Labelled photos from "dataset_oiseaux", an image-classification folder in Yannickthomas0602/Yolo_projet_etude. The possible labels are: balbuzard, cormoran, heron, mouette goeland.

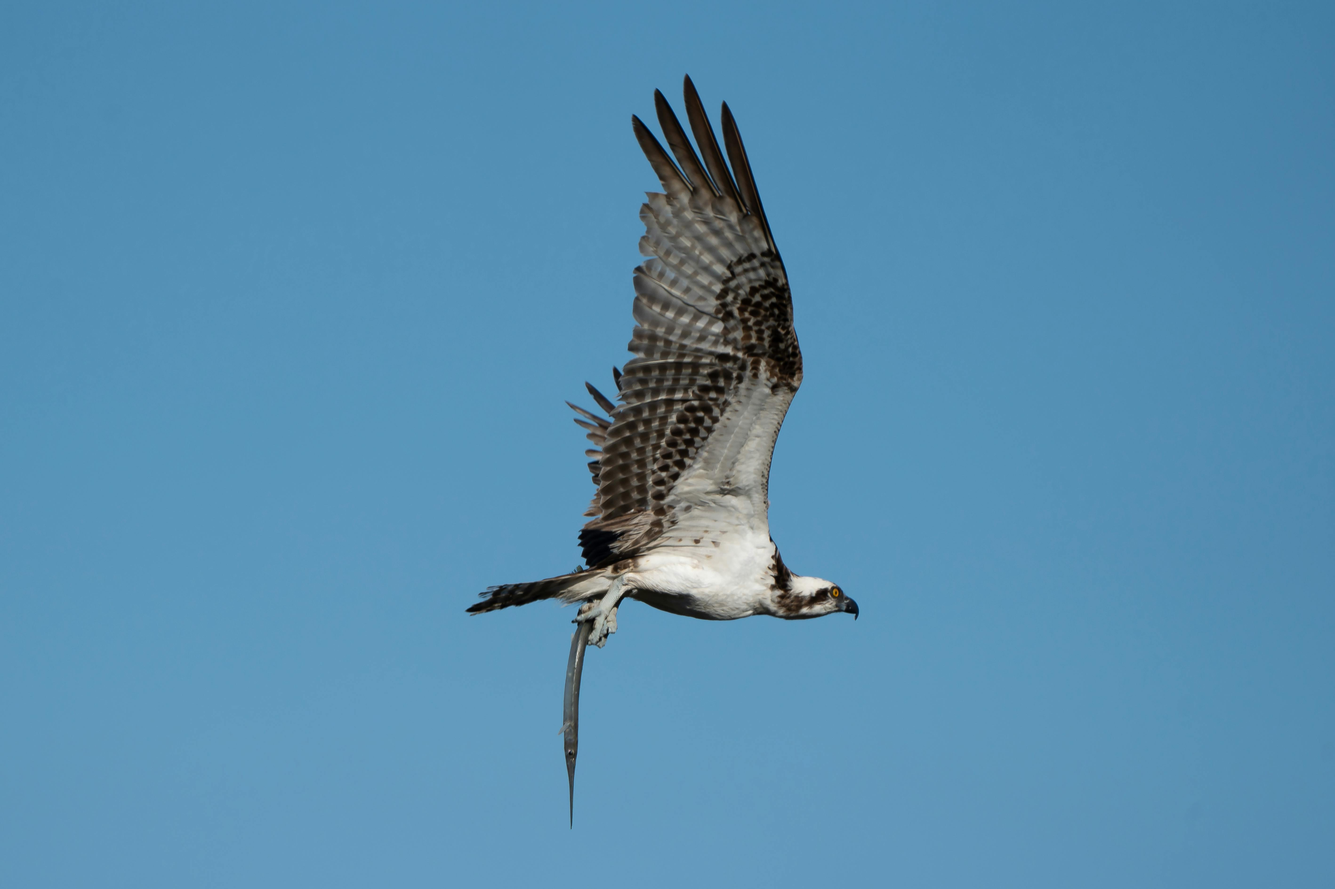
Label: balbuzard

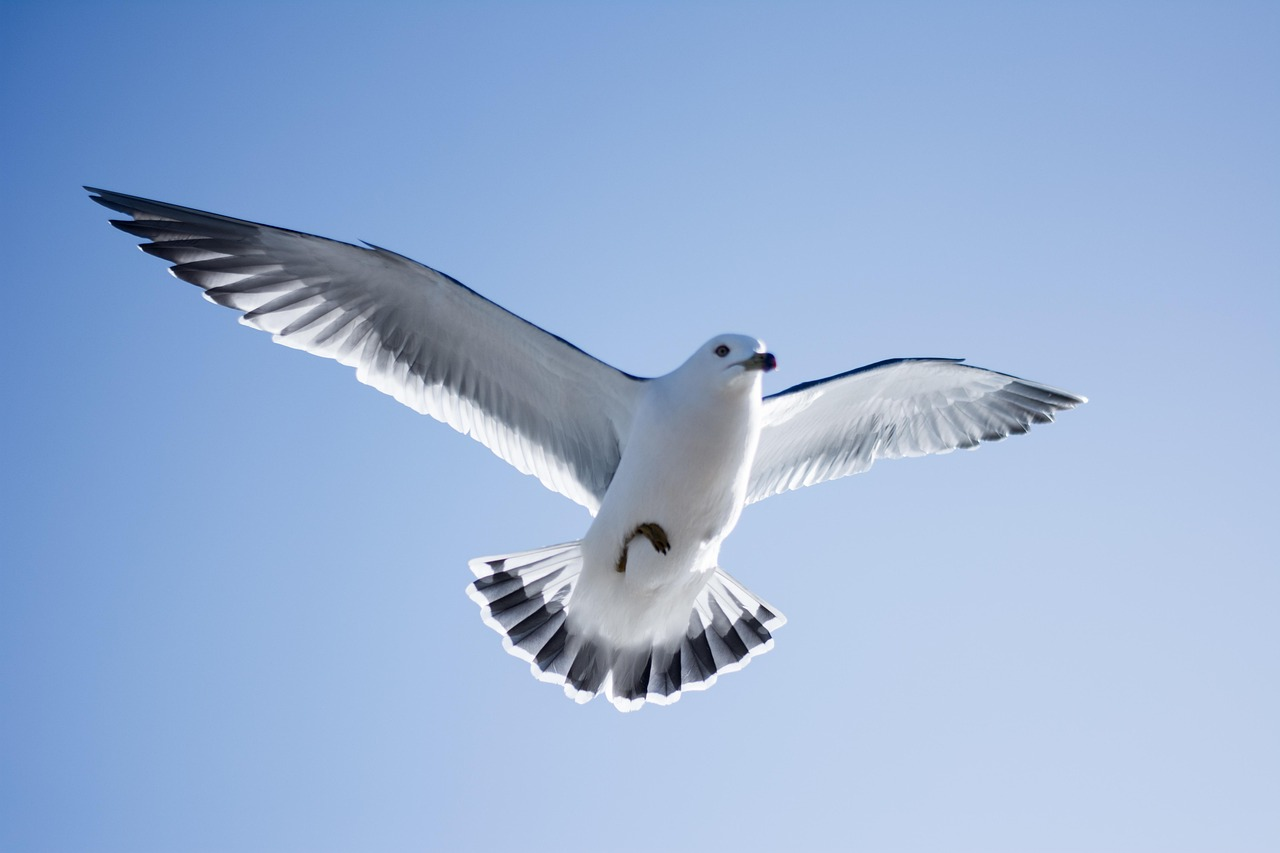
Label: mouette goeland

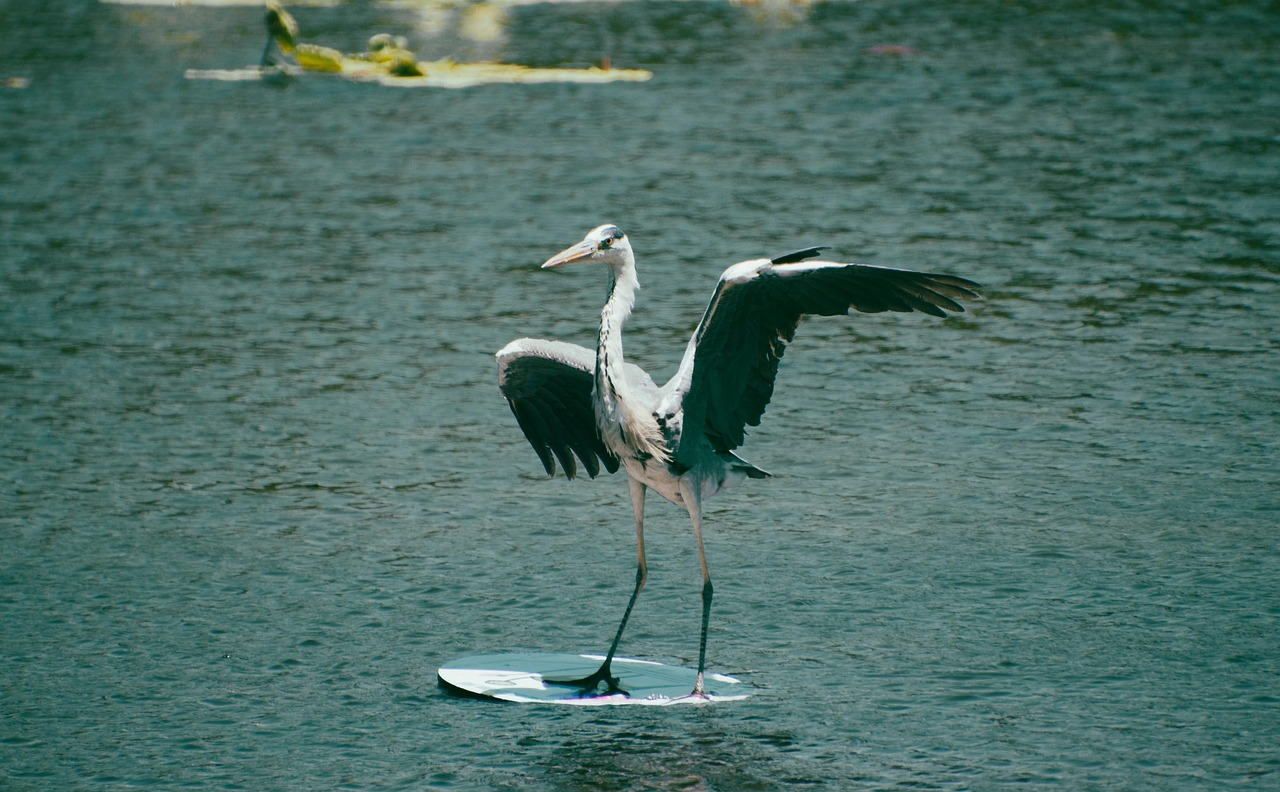
Label: heron

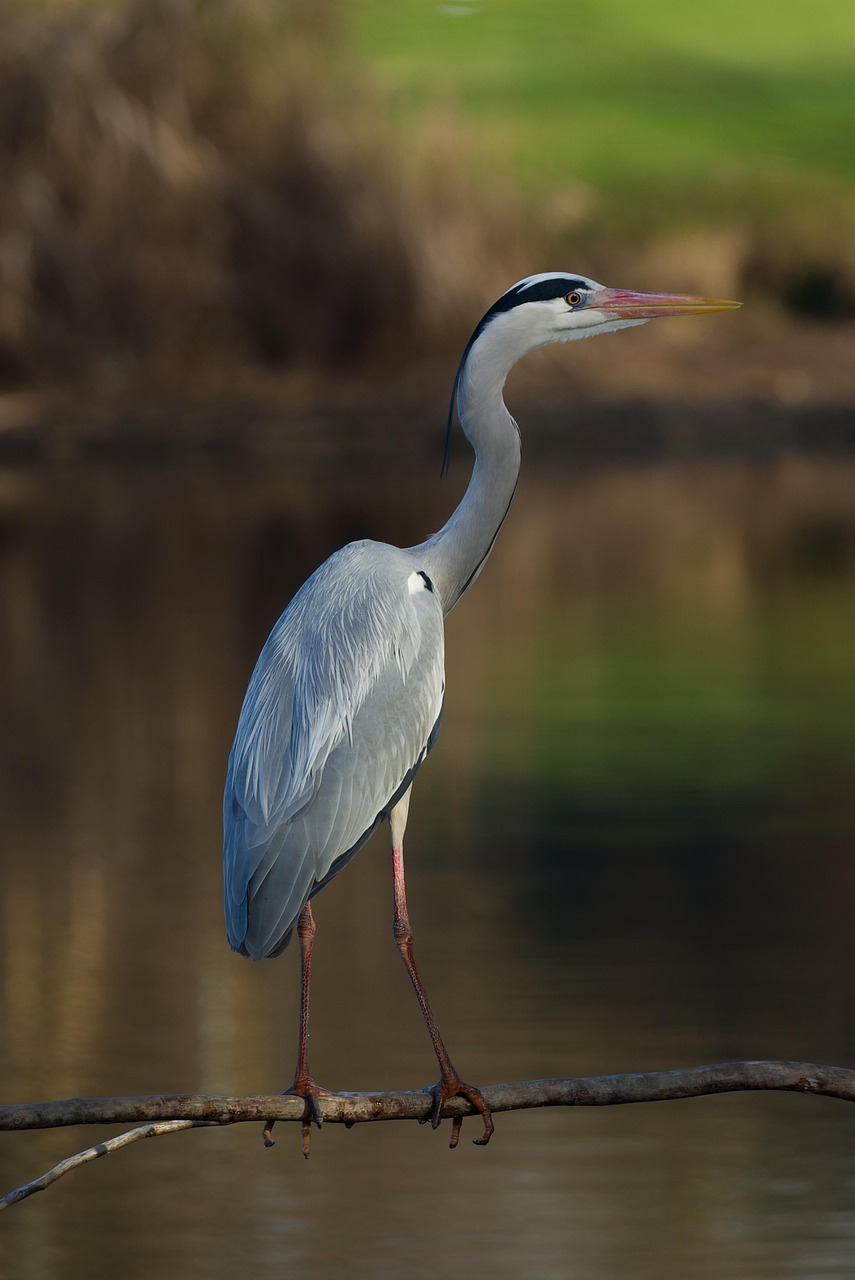
Label: heron

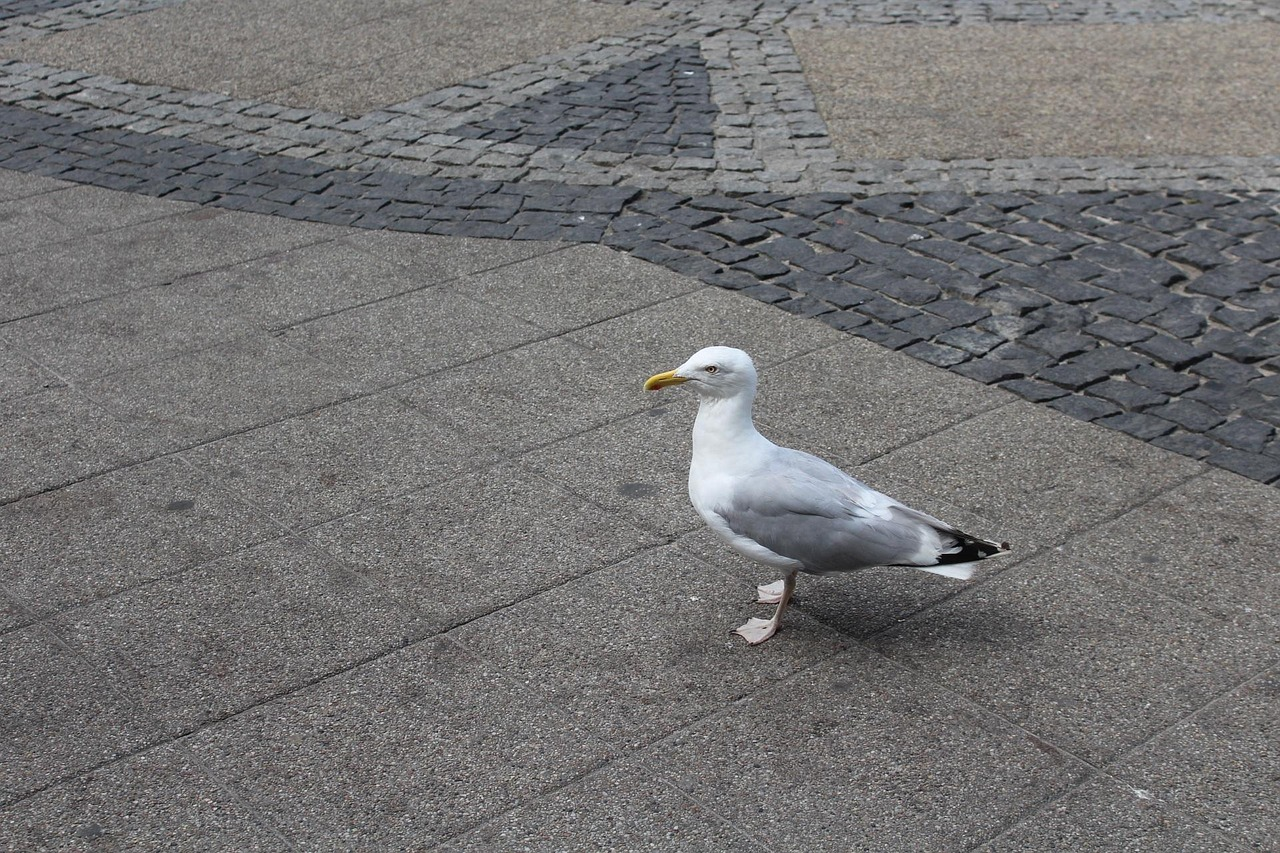
Label: mouette goeland

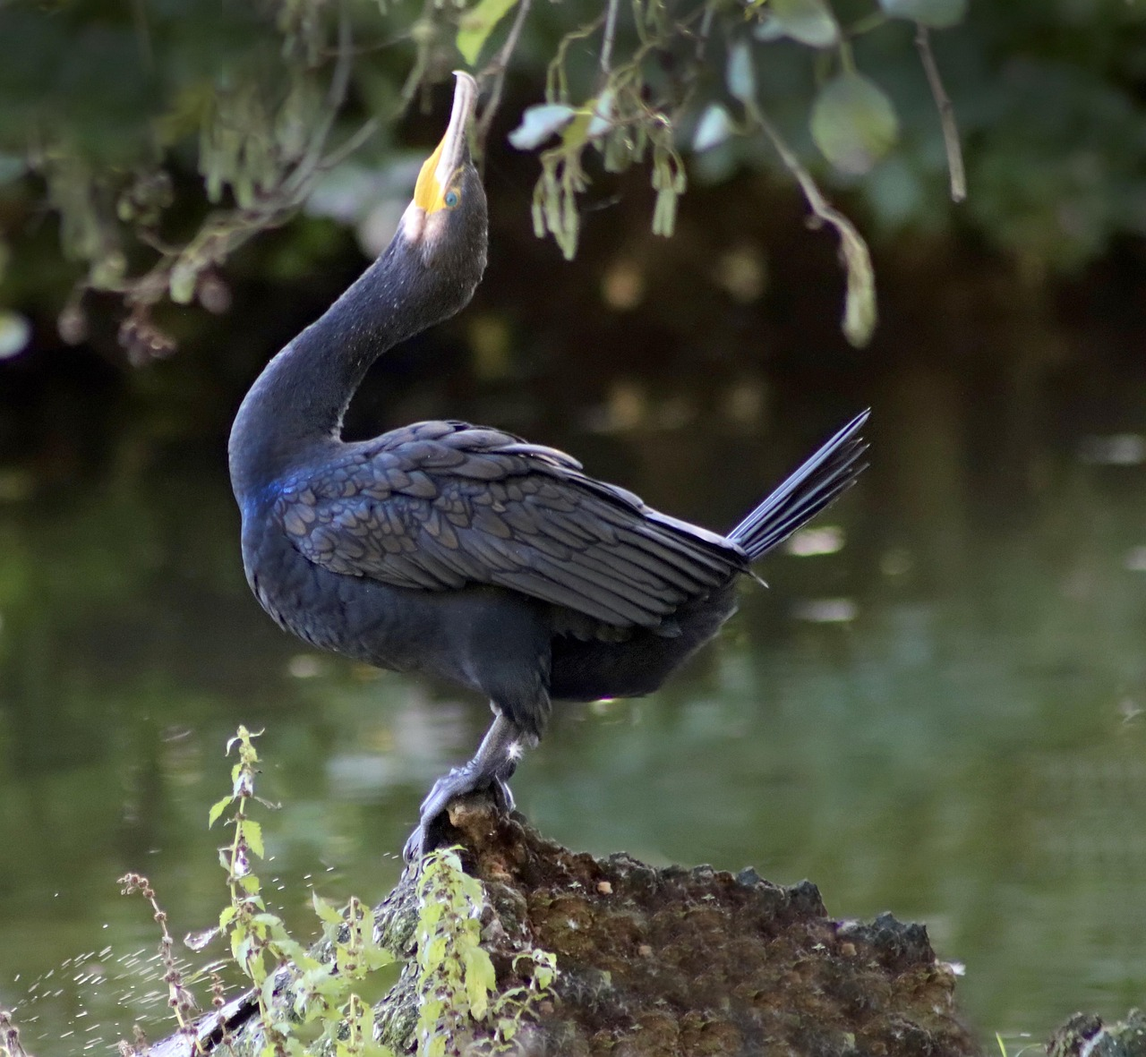
Label: cormoran
